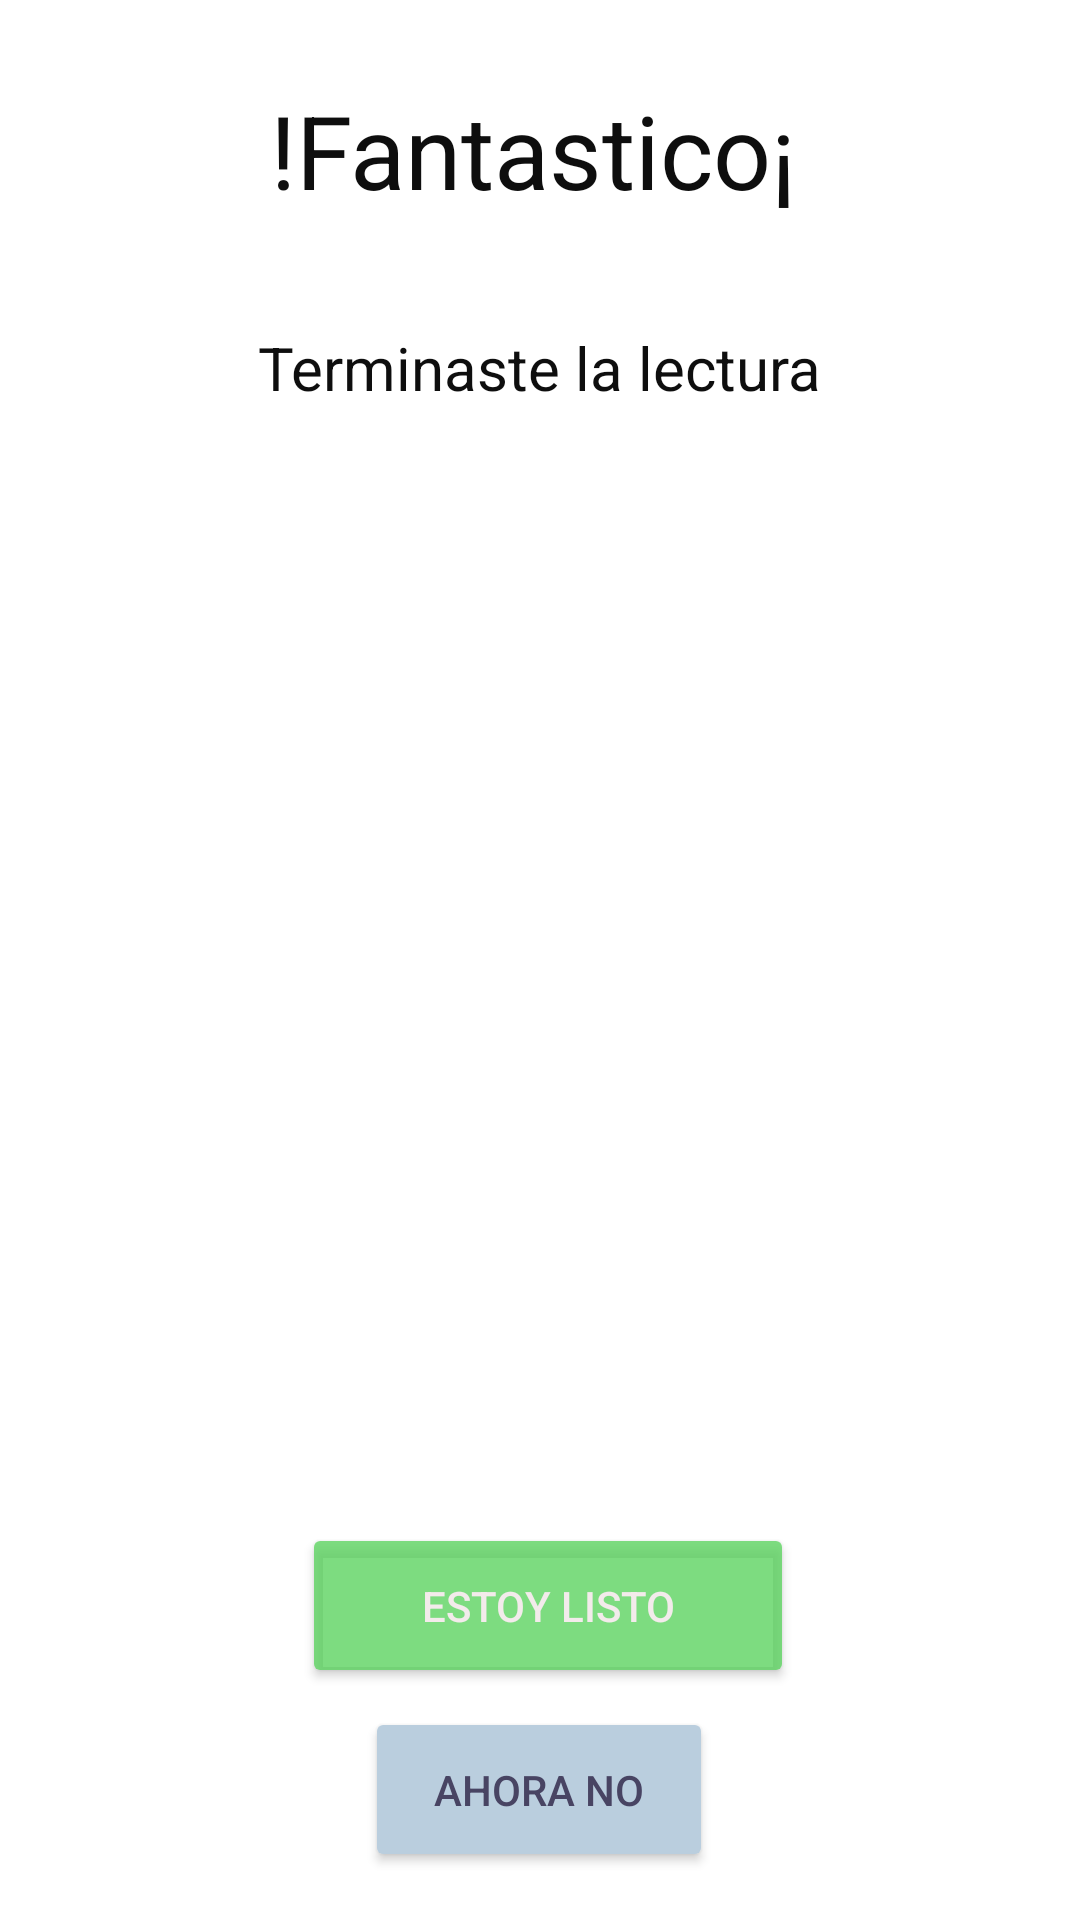

Android layout source for this screen:
<!-- AndroidManifest.xml: application theme Theme.TofoLogin -->
<!-- res/layout/activity_fantastico.xml -->
<?xml version="1.0" encoding="utf-8"?>
<androidx.constraintlayout.widget.ConstraintLayout xmlns:android="http://schemas.android.com/apk/res/android"
    xmlns:app="http://schemas.android.com/apk/res-auto"
    xmlns:tools="http://schemas.android.com/tools"
    android:layout_width="match_parent"
    android:layout_height="match_parent"
    android:background="@color/white">

    <ImageView
        android:id="@+id/cerrar"
        android:layout_width="30dp"
        android:layout_height="20dp"
        app:layout_constraintBottom_toBottomOf="parent"
        app:layout_constraintEnd_toEndOf="parent"
        app:layout_constraintHorizontal_bias="0.041"
        app:layout_constraintStart_toStartOf="parent"
        app:layout_constraintTop_toTopOf="parent"
        app:layout_constraintVertical_bias="0.05"
        app:srcCompat="@drawable/cerrar" />

    <TextView
        android:id="@+id/textView2"
        android:layout_width="wrap_content"
        android:layout_height="wrap_content"
        android:layout_marginBottom="24dp"
        android:gravity="center"
        android:text="!Fantastico¡"
        android:textColor="#0E0E0E"
        android:textSize="34sp"
        app:layout_constraintBottom_toTopOf="@+id/textView3"
        app:layout_constraintEnd_toEndOf="parent"
        app:layout_constraintHorizontal_bias="0.489"
        app:layout_constraintStart_toStartOf="parent"
        app:layout_constraintTop_toTopOf="parent"
        app:layout_constraintVertical_bias="1.0"
        tools:ignore="MissingConstraints" />

    <TextView
        android:id="@+id/textView3"
        android:layout_width="258dp"
        android:layout_height="52dp"
        android:layout_marginBottom="64dp"
        android:gravity="center"
        android:text="Terminaste la lectura"
        android:textColor="#0E0E0E"
        android:textSize="20sp"
        app:layout_constraintBottom_toTopOf="@+id/button3"
        app:layout_constraintEnd_toEndOf="parent"
        app:layout_constraintHorizontal_bias="0.496"
        app:layout_constraintStart_toStartOf="parent"
        app:layout_constraintTop_toTopOf="parent"
        app:layout_constraintVertical_bias="1.0"
        tools:ignore="MissingConstraints" />

    <Button
        android:id="@+id/button3"
        android:layout_width="214dp"
        android:layout_height="214dp"
        android:background="@drawable/celebrar"
        app:layout_constraintBottom_toBottomOf="parent"
        app:layout_constraintEnd_toEndOf="parent"
        app:layout_constraintStart_toStartOf="parent"
        app:layout_constraintTop_toTopOf="parent"
        app:layout_constraintVertical_bias="0.499" />

    <TextView
        android:id="@+id/textView5"
        android:layout_width="176dp"
        android:layout_height="0dp"
        android:layout_marginTop="511dp"
        android:layout_marginBottom="98dp"
        android:gravity="center"
        android:text="¿Listo para practicar lo que aprendiste?"
        android:textColor="#0E0E0E"
        android:textSize="15sp"
        app:layout_constraintBottom_toTopOf="@+id/btnRegistrar"
        app:layout_constraintEnd_toEndOf="parent"
        app:layout_constraintHorizontal_bias="0.505"
        app:layout_constraintStart_toStartOf="parent"
        app:layout_constraintTop_toTopOf="parent"
        tools:ignore="MissingConstraints" />

    <Button
        android:id="@+id/button"
        android:layout_width="164dp"
        android:layout_height="55dp"
        android:backgroundTint="#C95BD35F"
        android:text="Estoy listo"
        android:textColor="#F3EBEB"
        app:layout_constraintBottom_toBottomOf="parent"
        app:layout_constraintEnd_toEndOf="parent"
        app:layout_constraintHorizontal_bias="0.514"
        app:layout_constraintStart_toStartOf="parent"
        app:layout_constraintTop_toTopOf="parent"
        app:layout_constraintVertical_bias="0.868" />

    <Button
        android:id="@+id/btnRegistrar"
        android:layout_width="116dp"
        android:layout_height="55dp"
        android:layout_marginBottom="16dp"
        android:backgroundTint="@color/AzulGrisáceo"
        android:text="Ahora no"
        android:textColor="@color/MoradoOscuro"
        app:layout_constraintBottom_toBottomOf="parent"
        app:layout_constraintEnd_toEndOf="parent"
        app:layout_constraintHorizontal_bias="0.498"
        app:layout_constraintStart_toStartOf="parent"
        app:layout_constraintTop_toBottomOf="@+id/textView5" />

</androidx.constraintlayout.widget.ConstraintLayout>
<!-- resources referenced by this layout -->
<resources>
  <color name="MoradoOscuro">#484463</color>
  <color name="white">#FFFFFFFF</color>
  <style name="Theme.TofoLogin" parent="Theme.MaterialComponents.DayNight.DarkActionBar">
          
          <item name="colorPrimary">@color/purple_500</item>
          <item name="colorPrimaryVariant">@color/purple_700</item>
          <item name="colorOnPrimary">@color/white</item>
          
          <item name="colorSecondary">@color/teal_200</item>
          <item name="colorSecondaryVariant">@color/teal_700</item>
          <item name="colorOnSecondary">@color/black</item>
          
          <item name="android:statusBarColor" tools:targetApi="l">?attr/colorPrimaryVariant</item>
          
      </style>
  <color name="purple_500">#FF6200EE</color>
  <color name="purple_700">#FF3700B1</color>
  <color name="teal_200">#FF03DAC5</color>
  <color name="teal_700">#FF018786</color>
  <color name="black">#FF000000</color>
</resources>
